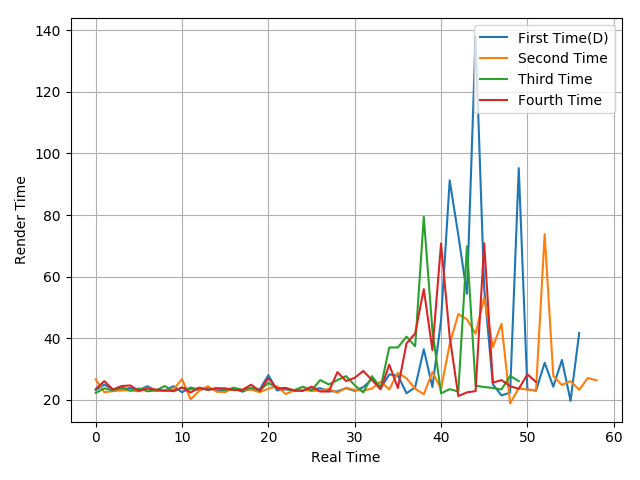

Data behind this chart, as committed beside it:
23.1, 24.85, 23.31, 23.35, 23.75, 23.12, 24.34, 22.89, 22.89, 24.36, 22.38, 23.92, 23.08, 23.79, 22.95, 23.03, 23.55, 22.56, 23.68, 23.27, 27.95, 22.98, 23.34, 22.81
26.59, 22.37, 22.75, 23, 22.99, 22.68, 23.85, 23.14, 22.88, 23.31, 26.66, 20.09, 22.89, 24.32, 22.55, 22.42, 23.7, 23.17, 23.2, 22.4, 23.55, 24.33, 21.79, 22.98
22.16, 23.65, 22.97, 24.06, 22.84, 23.64, 22.71, 22.96, 24.42, 22.67, 23.86, 23.33, 23.73, 23.14, 23.74, 23.07, 23.84, 23.07, 23.83, 22.95, 25.44, 23.68, 23.47, 23.07
23.41, 25.99, 23.29, 24.4, 24.6, 22.79, 23.6, 23.22, 22.9, 22.79, 23.97, 22.28, 23.89, 23.17, 23.67, 23.66, 23.07, 23.16, 24.84, 22.83, 26.97, 23.6, 23.81, 22.94
